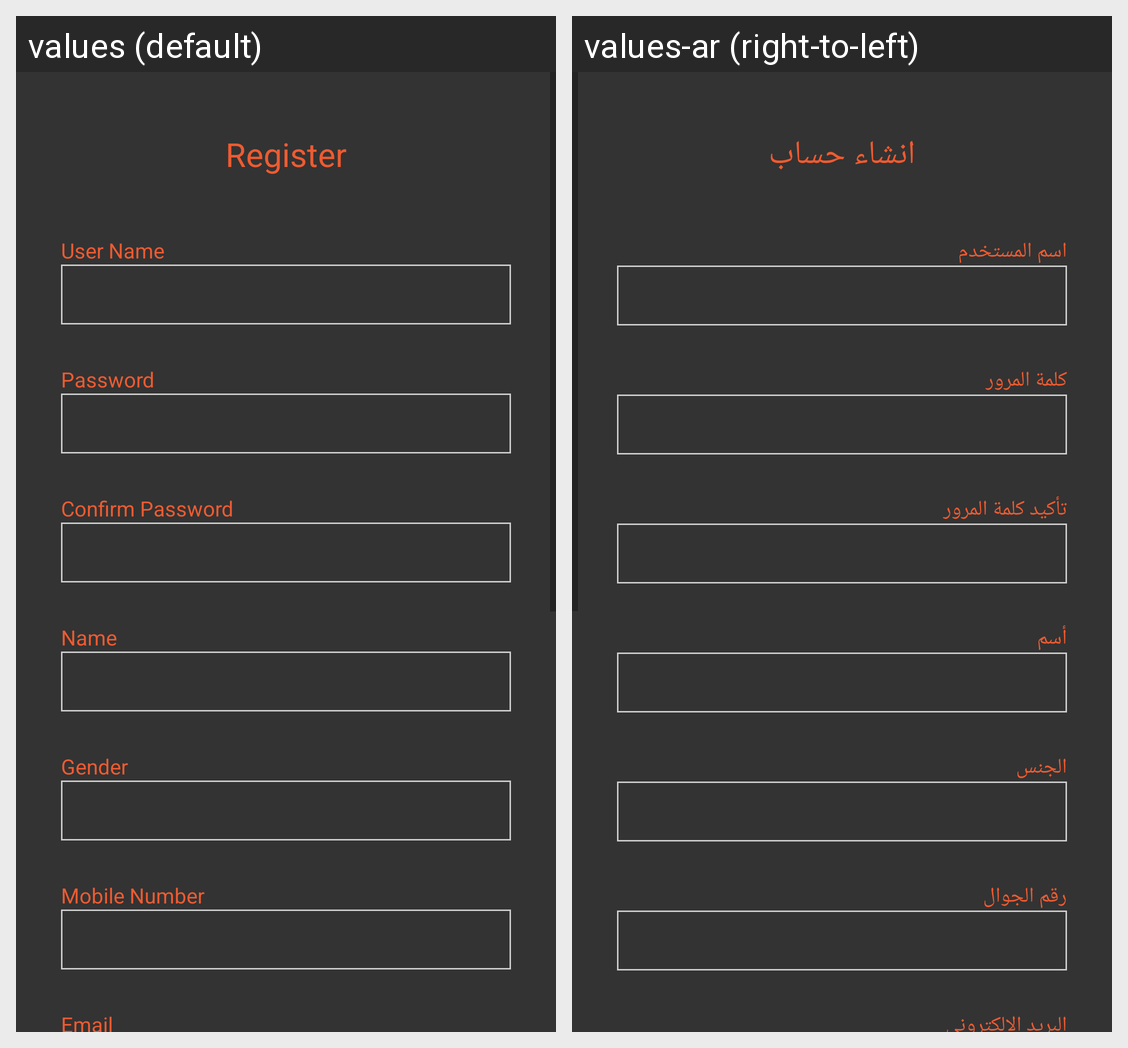

Here is an Android app screen in its default locale and in the app's own translations. Write out the translated-string differences for the strings that appear on this screen.
Android screen res/layout/activity_register.xml rendered under 2 locales, left to right: values (default), values-ar (right-to-left). Device: Nexus 5 (rendered at 1080×1920; each locale shown at half size, 540×960, under a caption strip naming it); theme AppTheme.
Strings drawn on this screen, with the default value and each locale's value (text and hints the layout hard-codes, and strings that could not be matched under every locale, appear in the picture but are not listed):

register
  values: Register
  values-ar: انشاء حساب

user_name
  values: User Name
  values-ar: اسم المستخدم

password
  values: Password
  values-ar: كلمة المرور

confirm_password
  values: Confirm Password
  values-ar: تأكيد كلمة المرور

name
  values: Name
  values-ar: أسم

gender
  values: Gender
  values-ar: الجنس

mobile_number
  values: Mobile Number
  values-ar: رقم الجوال

email
  values: Email
  values-ar: البريد الالكتروني
